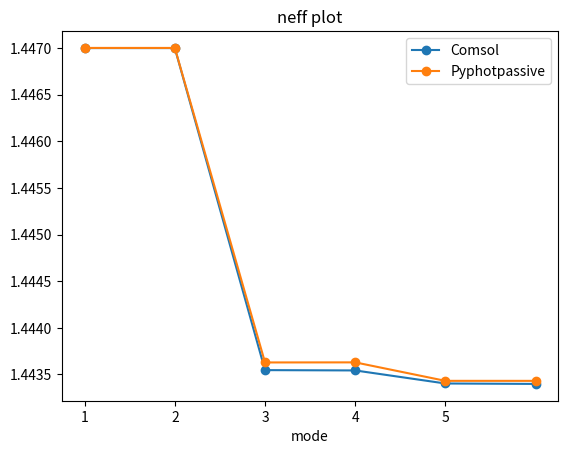
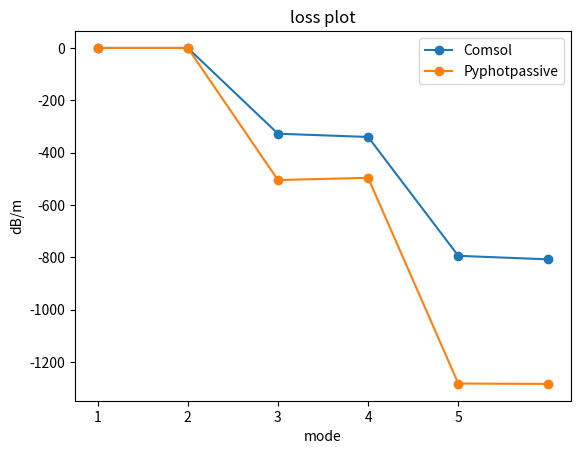

Here is the Python script that generated these plots, in order:
import numpy as np
import matplotlib.pyplot as plt
neff = [1.4469999230486192-2.1737798046280357E-11j ,1.44699991945947-2.1688276234728036E-11j, 1.4435467687445382-9.303749287415494E-6j,
1.4435433520012488-9.658407165974244E-6j, 1.443403426550843-2.255430767442035E-5j, 1.4433987680238394-2.2937769235794295E-5j 
        ]
neff_pyphotpassive= [1.44700181+1.82689044e-09j, 1.44700163+1.82764295e-09j,
 1.44362898-1.43298623e-05j, 1.4436299 -1.40922924e-05j,
 1.44343175-3.64070451e-05j, 1.44343157-3.64509015e-05j]

imag = np.imag(neff)
real = np.real(neff)
imag_pyphotpassive = np.imag(neff_pyphotpassive)
real_pyphotpassive = np.real(neff_pyphotpassive)

filepath = "E:\\campus\\高速长距光纤传输系统软件设计平台\\中期\\曲线图"
l1, = plt.plot(np.linspace(1, len(real), len(real)), real, label='Line',
         marker="o")
l2, = plt.plot(np.linspace(1, len(real), len(real)), real_pyphotpassive, label='Line',
         marker="o")
plt.legend([l1, l2], ["Comsol", "Pyphotpassive"])

plt.title('neff plot')
plt.xticks(np.arange(1, len(real), 1))
plt.xlabel('mode')
plt.savefig(fname='%s\\%s.png' % (filepath, 'neff_plot'))
plt.close()

loss, loss_pyphotpassive = np.empty_like(imag), np.empty_like(imag)
for i in range(len(imag)):
    print(i)
    loss[i] = -20 * np.log10(np.e ** (-2 * np.pi * imag[i] / (1550e-9)))
    loss_pyphotpassive[i] = -20 * np.log10(np.e ** (-2 * np.pi * imag_pyphotpassive[i] / (1550e-9)))
l1, = plt.plot(np.linspace(1, len(imag), len(imag)), loss, label='Line',
         marker="o")
l2, = plt.plot(np.linspace(1, len(imag), len(imag)), loss_pyphotpassive, label='Line',
         marker="o")
plt.legend([l1, l2], ["Comsol", "Pyphotpassive"])
plt.title('loss plot')
plt.xticks(np.arange(1, len(imag), 1))
plt.xlabel('mode')
plt.ylabel('dB/m')
plt.savefig(fname='%s\\%s.png' % (filepath, 'loss_plot'))
plt.close()
